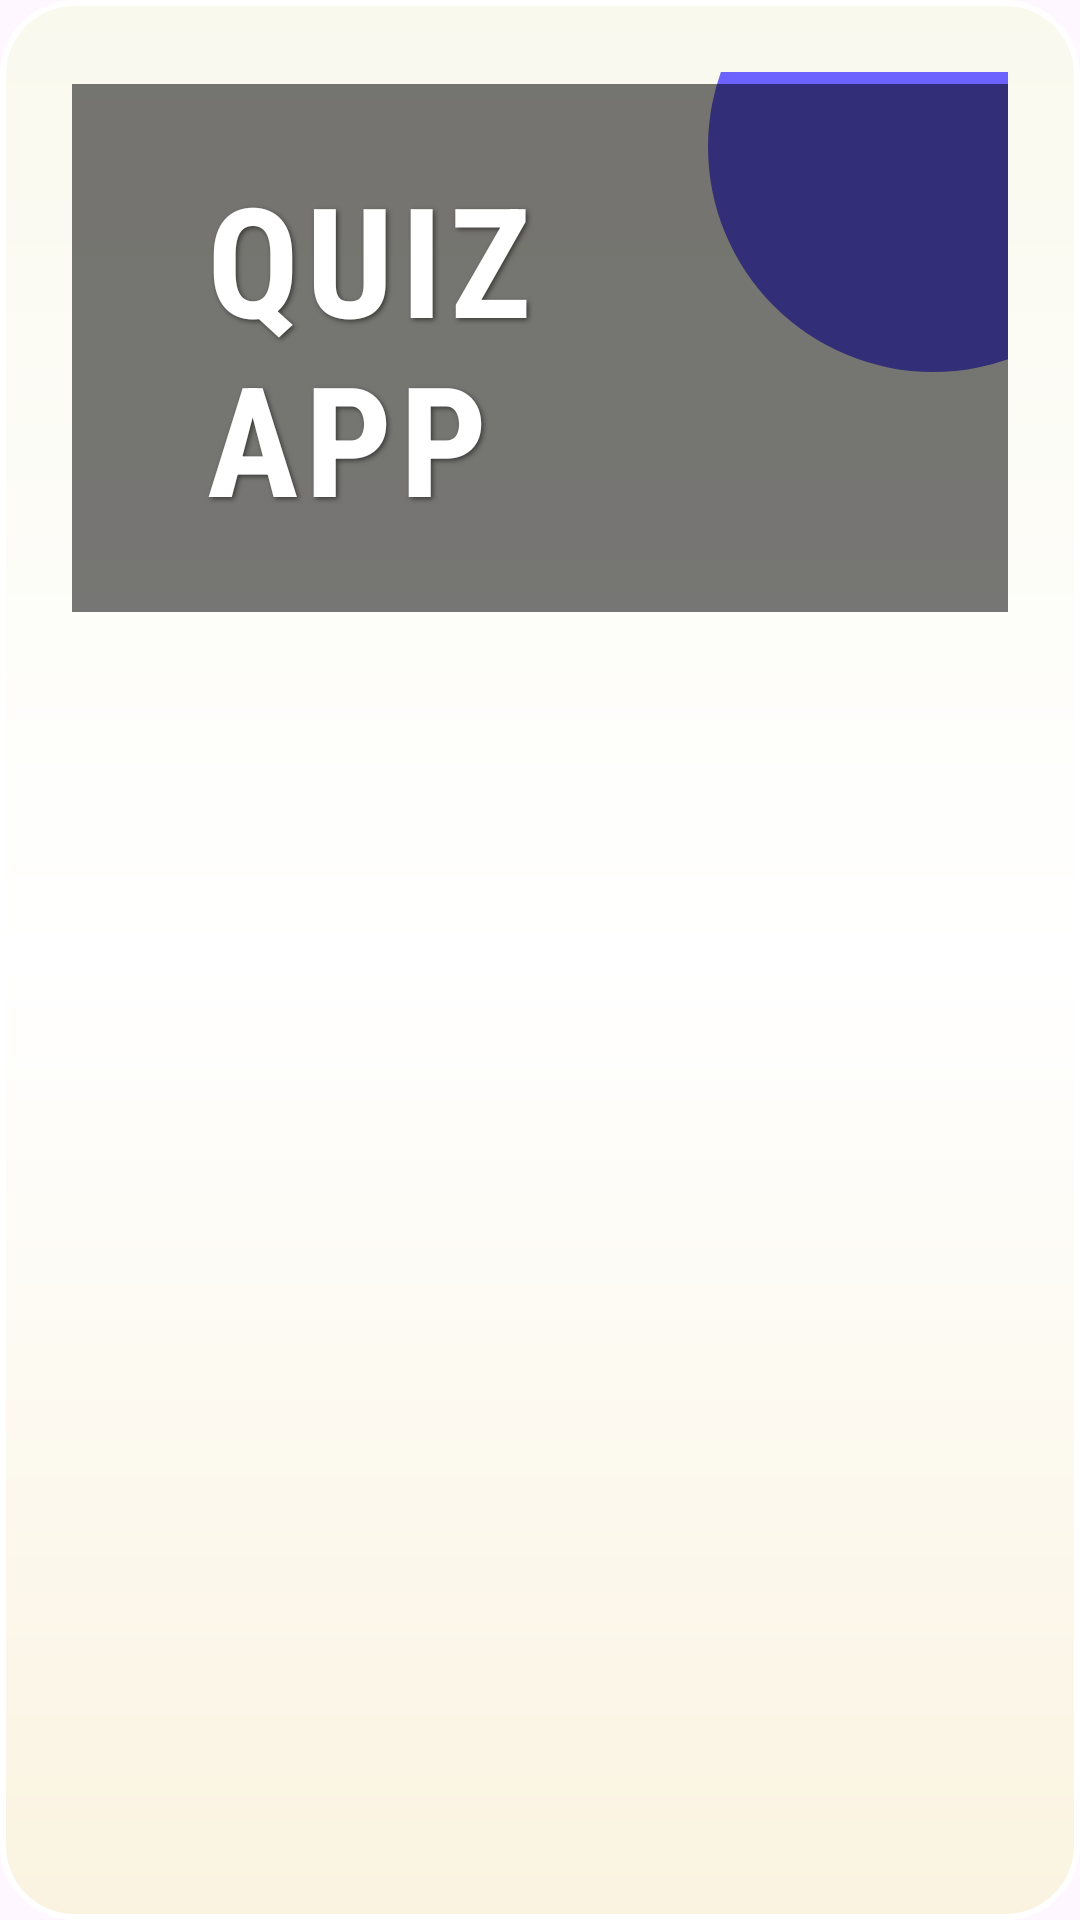

Reconstruct the res/layout file that produces this screen, plus the resources it refers to.
<!-- AndroidManifest.xml: application theme Theme._046AssignmentQuiz_App -->
<!-- res/layout/activity_main.xml -->
<?xml version="1.0" encoding="utf-8"?>
<androidx.constraintlayout.widget.ConstraintLayout
    xmlns:android="http://schemas.android.com/apk/res/android"
    xmlns:app="http://schemas.android.com/apk/res-auto"
    xmlns:tools="http://schemas.android.com/tools"
    android:layout_width="match_parent"
    android:layout_height="match_parent"
    android:background="@drawable/gradient_background"
    android:padding="24dp">

    
    <View
        android:id="@+id/topCircle"
        android:layout_width="150dp"
        android:layout_height="150dp"
        android:background="@drawable/circle_shape"
        app:layout_constraintTop_toTopOf="parent"
        app:layout_constraintEnd_toEndOf="parent"
        android:translationX="50dp"
        android:translationY="-50dp"/>

    
    <ImageView
        android:id="@+id/imageView4"
        android:layout_width="0dp"
        android:layout_height="0dp"
        android:scaleType="centerCrop"
        android:src="@drawable/img"
        app:layout_constraintTop_toTopOf="parent"
        app:layout_constraintBottom_toTopOf="@+id/titleContainer"
        app:layout_constraintStart_toStartOf="parent"
        app:layout_constraintEnd_toEndOf="parent"/>

    
    <View
        android:layout_width="0dp"
        android:layout_height="0dp"
        android:background="#55000000"
        app:layout_constraintTop_toTopOf="@id/imageView4"
        app:layout_constraintBottom_toBottomOf="@id/imageView4"
        app:layout_constraintStart_toStartOf="@id/imageView4"
        app:layout_constraintEnd_toEndOf="@id/imageView4" />

    

    

    <LinearLayout
        android:id="@+id/titleContainer"
        android:layout_width="372dp"
        android:layout_height="176dp"
        android:layout_marginTop="4dp"
        android:background="@drawable/rounded_card"
        android:orientation="vertical"
        android:padding="24dp"
        app:layout_constraintEnd_toEndOf="parent"
        app:layout_constraintHorizontal_bias="0.555"
        app:layout_constraintStart_toStartOf="parent"
        app:layout_constraintTop_toBottomOf="@id/imageView4">

        <TextView
            android:id="@+id/titleQuizApp"
            android:layout_width="219dp"
            android:layout_height="wrap_content"
            android:layout_gravity="center"
            android:fontFamily="sans-serif-condensed"
            android:letterSpacing="0.05"
            android:shadowColor="#80000000"
            android:shadowDx="2"
            android:shadowDy="2"
            android:shadowRadius="4"
            android:text="@string/quiz_app"
            android:textColor="#FFFFFF"
            android:textSize="51sp"
            android:textStyle="bold" />

        <TextView
            android:layout_width="wrap_content"
            android:layout_height="46dp"
            android:layout_gravity="center"
            android:paddingTop="10dp"
            android:textStyle="bold"
            android:text="Test your knowledge and have fun!"
            android:textColor="#E0E0E0"
            android:textSize="16sp" />
    </LinearLayout>

    <Button
        android:id="@+id/button1"
        android:layout_width="0dp"
        android:layout_height="60dp"
        android:layout_marginTop="436dp"
        android:backgroundTint="#6C63FF"
        android:elevation="8dp"
        android:fontFamily="monospace"
        android:stateListAnimator="@null"
        android:text="@string/get_started"
        android:textColor="#FFFFFF"
        android:textSize="20sp"
        app:layout_constraintEnd_toEndOf="parent"
        app:layout_constraintHorizontal_bias="0.0"
        app:layout_constraintStart_toStartOf="parent"
        app:layout_constraintTop_toBottomOf="@id/titleContainer" />

    <ImageView
        android:id="@+id/imageView"
        android:layout_width="match_parent"
        android:layout_height="wrap_content"
        app:layout_constraintBottom_toBottomOf="parent"
        app:layout_constraintEnd_toEndOf="parent"
        app:layout_constraintHorizontal_bias="0.411"
        app:layout_constraintStart_toStartOf="parent"
        app:layout_constraintTop_toTopOf="parent"
        app:layout_constraintVertical_bias="0.58"
        app:srcCompat="@drawable/img" />

    
</androidx.constraintlayout.widget.ConstraintLayout>
<!-- resources referenced by this layout -->
<resources>
  <!-- drawable circle_shape (drawable) -->
  <shape xmlns:android="http://schemas.android.com/apk/res/android" android:shape="oval">
      <solid android:color="#6C63FF"/>
  </shape>
  <!-- drawable gradient_background (drawable) -->
  <?xml version="1.0" encoding="utf-8"?>
  <shape xmlns:android="http://schemas.android.com/apk/res/android"
      android:shape="rectangle">
  
      <gradient
          android:type="linear"
          android:angle="270"
          android:startColor="#FAF9EE"
      android:centerColor="#FFFFFF"
      android:endColor="#FAF3E0"
      android:useLevel="false"/>
  
      <corners android:radius="24dp"/>
  
      <stroke
          android:width="2dp"
          android:color="#FFFFFF"/>
  </shape>
  <!-- drawable rounded_card (drawable) -->
  <shape xmlns:android="http://schemas.android.com/apk/res/android" android:shape="rectangle">
      <solid android:color="#88000000"/>
      <corners android:radius="24dp"/>
  </shape>
  <string name="get_started">Get Started</string>
  <string name="quiz_app">QUIZ APP</string>
  <style name="Theme._046AssignmentQuiz_App" parent="Base.Theme._046AssignmentQuiz_App" />
  <style name="Base.Theme._046AssignmentQuiz_App" parent="Theme.Material3.DayNight.NoActionBar">
          
          
      </style>
</resources>
